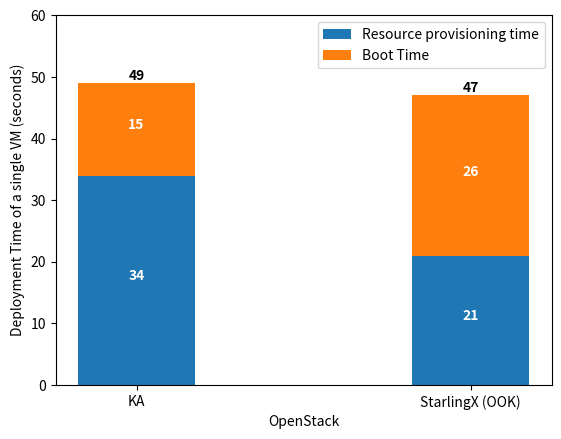

Source code (Python):
# [redacted]
## Oct 2 23

import matplotlib.pyplot as plt
import numpy as np

labels = ['KA','StarlingX (OOK)']
tempo1 = [34, 21]
tempo2 = [15, 26]

width = 0.35  

fig, ax = plt.subplots()

ax.bar (labels, tempo1, width, label='Resource provisioning time')
ax.bar (labels, tempo2, width, bottom=tempo1, label='Boot Time')

## valores no meio da barra
for bar in ax.patches:
  ax.text(bar.get_x() + bar.get_width() / 2,
          bar.get_height() / 2 + bar.get_y(),
          round(bar.get_height()), ha = 'center',
          color = 'w', weight = 'bold', size = 10)

## valor total no topo da barra
total_values = np.add(tempo1, tempo2)
for i, total in enumerate(total_values):
  ax.text(i, total + 0.5, round(total),
          ha = 'center', weight = 'bold', color = 'black')

##
ax.set_ylim(0,60)

##
ax.set_ylabel('Deployment Time of a single VM (seconds)')
ax.set_xlabel ('OpenStack')
ax.legend(loc=1) ## loc=1 (upper right)

plt.show()